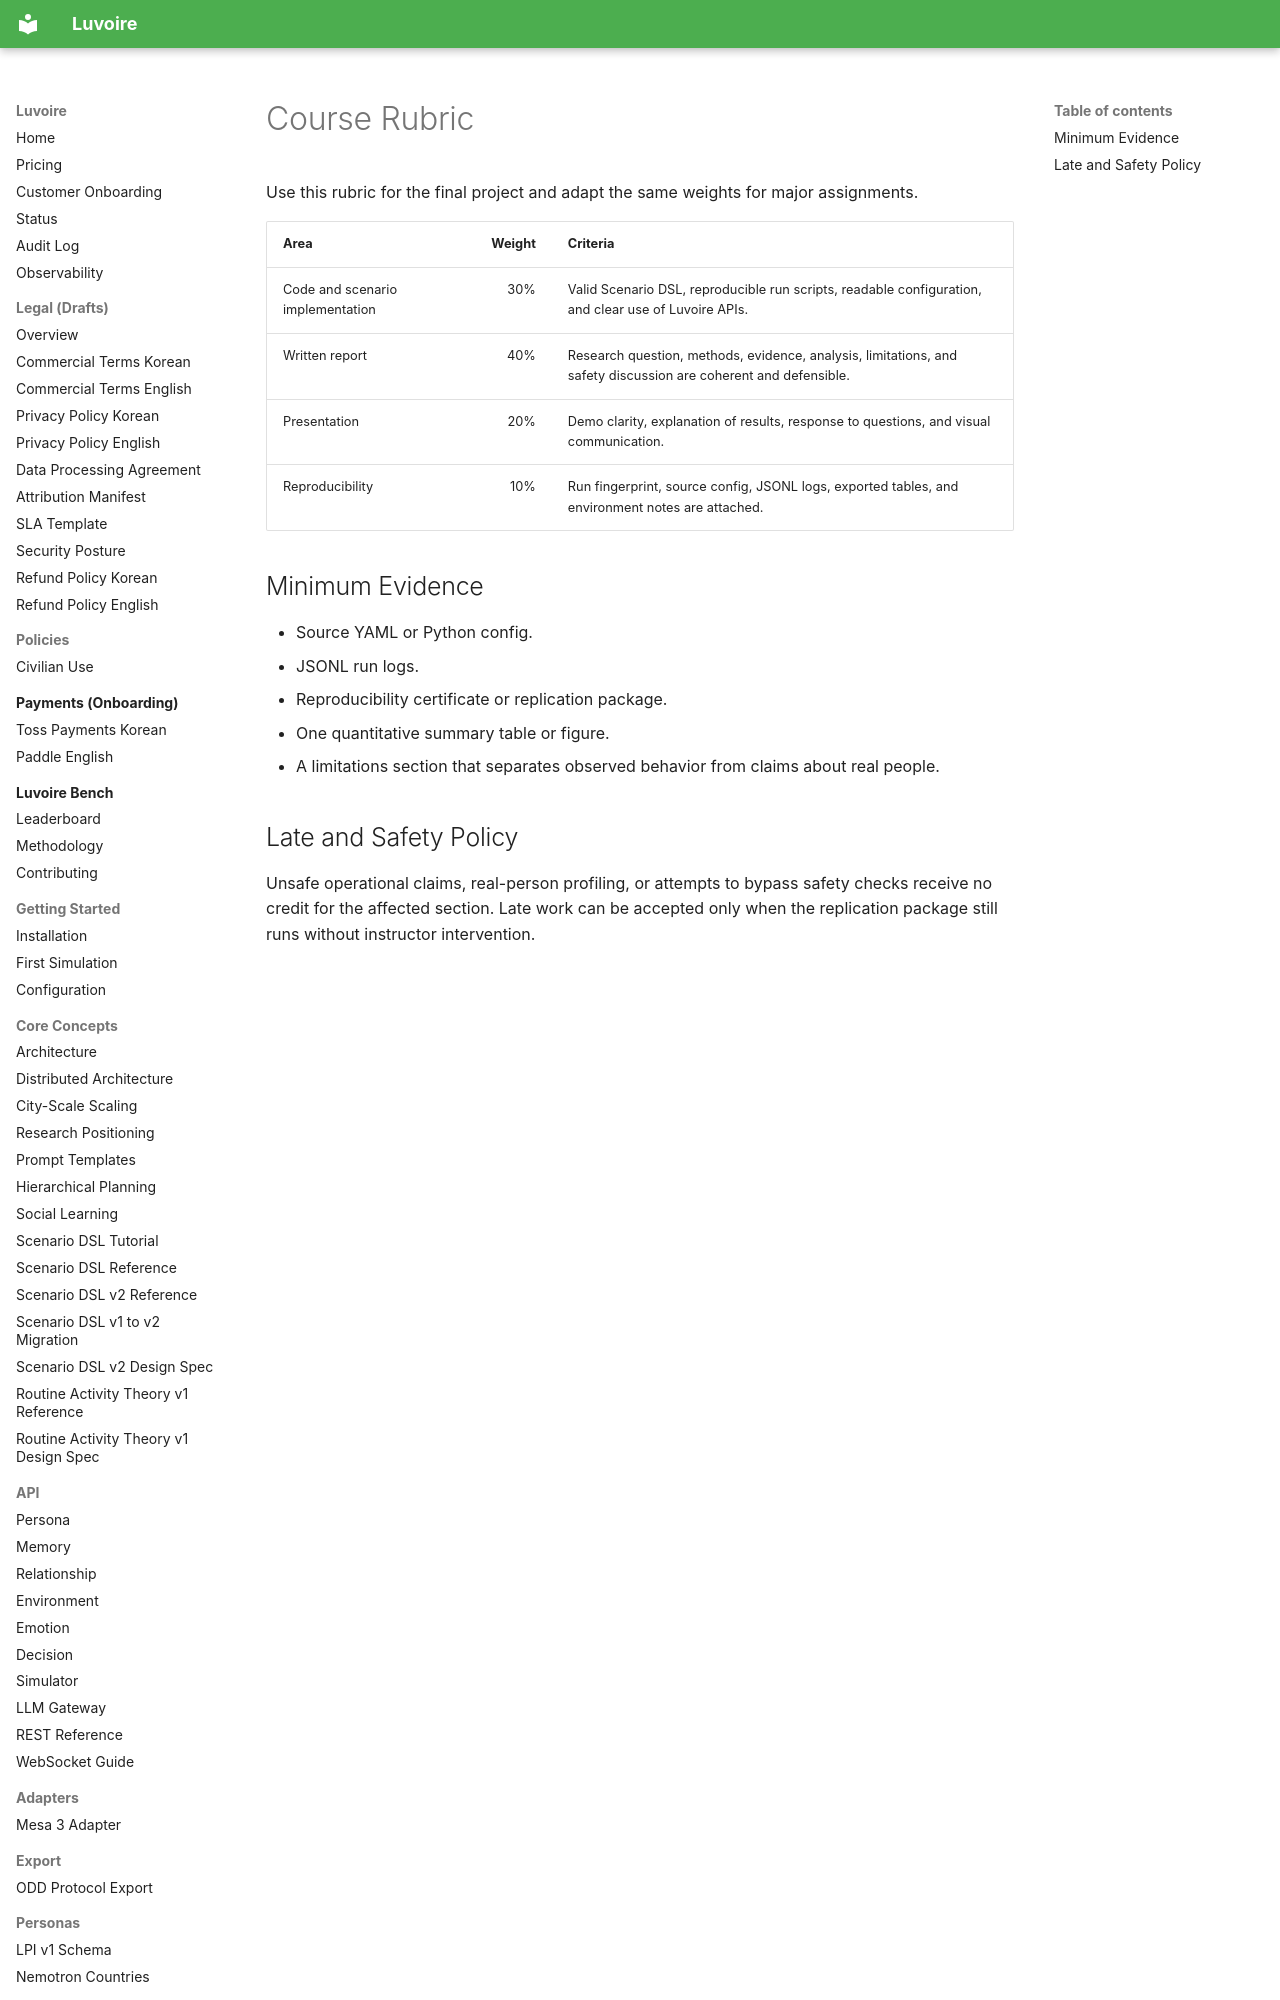

repository: Celovin/knoema · page: education/rubric/index.html · generator: mkdocs

# Course Rubric

Use this rubric for the final project and adapt the same weights for major assignments.

| Area | Weight | Criteria |
|---|---:|---|
| Code and scenario implementation | 30% | Valid Scenario DSL, reproducible run scripts, readable configuration, and clear use of Luvoire APIs. |
| Written report | 40% | Research question, methods, evidence, analysis, limitations, and safety discussion are coherent and defensible. |
| Presentation | 20% | Demo clarity, explanation of results, response to questions, and
